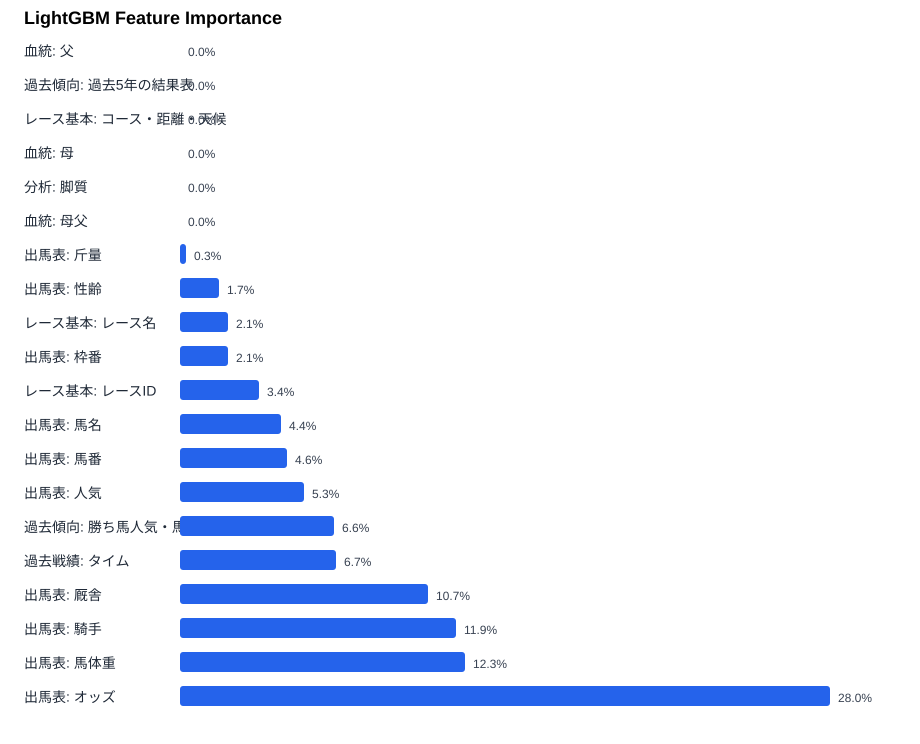

The file beside this chart, header and first rows:
feature, label, gain_importance, split_importance, importance, importance_pct
shutuba_odds, 出馬表: オッズ, 605.3, 197, 605.3, 27.96
shutuba_body_weight, 出馬表: 馬体重, 265.7, 240, 265.7, 12.27
shutuba_jockey, 出馬表: 騎手, 257.2, 228, 257.2, 11.88
shutuba_stable, 出馬表: 厩舎, 231.6, 192, 231.6, 10.7
result_time, 過去戦績: タイム, 145.8, 220, 145.8, 6.735
past_trend_summary, 過去傾向: 勝ち馬人気・馬番傾向, 143.7, 104, 143.7, 6.638
shutuba_popularity, 出馬表: 人気, 115.7, 132, 115.7, 5.344
shutuba_umaban, 出馬表: 馬番, 99.66, 103, 99.66, 4.603
shutuba_name, 出馬表: 馬名, 94.25, 77, 94.25, 4.353
race_id, レース基本: レースID, 74.34, 57, 74.34, 3.434
shutuba_waku, 出馬表: 枠番, 44.75, 38, 44.75, 2.067
race_name, レース基本: レース名, 44.73, 37, 44.73, 2.066
shutuba_sex_age, 出馬表: 性齢, 36.64, 45, 36.64, 1.692
shutuba_weight_carried, 出馬表: 斤量, 5.775, 10, 5.775, 0.2667
past_trend_rows, 過去傾向: 過去5年の結果表, 0.0, 0, 0.0, 0.0
blood_sire, 血統: 父, 0.0, 0, 0.0, 0.0
blood_dam, 血統: 母, 0.0, 0, 0.0, 0.0
race_condition, レース基本: コース・距離・天候, 0.0, 0, 0.0, 0.0
blood_broodmare_sire, 血統: 母父, 0.0, 0, 0.0, 0.0
analysis_running_style, 分析: 脚質, 0.0, 0, 0.0, 0.0
analysis_latest_weight, 分析: 近走馬体重, 0.0, 0, 0.0, 0.0
analysis_track_preference, 分析: 馬場適性, 0.0, 0, 0.0, 0.0
result_race_name, 過去戦績: レース名, 0.0, 0, 0.0, 0.0
result_place, 過去戦績: 開催場, 0.0, 0, 0.0, 0.0
result_popularity, 過去戦績: 人気, 0.0, 0, 0.0, 0.0
result_date, 過去戦績: 日付, 0.0, 0, 0.0, 0.0
result_jockey, 過去戦績: 騎手, 0.0, 0, 0.0, 0.0
result_weight_carried, 過去戦績: 斤量, 0.0, 0, 0.0, 0.0
result_distance, 過去戦績: 距離, 0.0, 0, 0.0, 0.0
result_track, 過去戦績: 馬場, 0.0, 0, 0.0, 0.0
result_last3f, 過去戦績: 上り3F, 0.0, 0, 0.0, 0.0
result_pace, 過去戦績: ペース, 0.0, 0, 0.0, 0.0
result_corner, 過去戦績: 通過順, 0.0, 0, 0.0, 0.0
result_body_weight, 過去戦績: 馬体重, 0.0, 0, 0.0, 0.0
